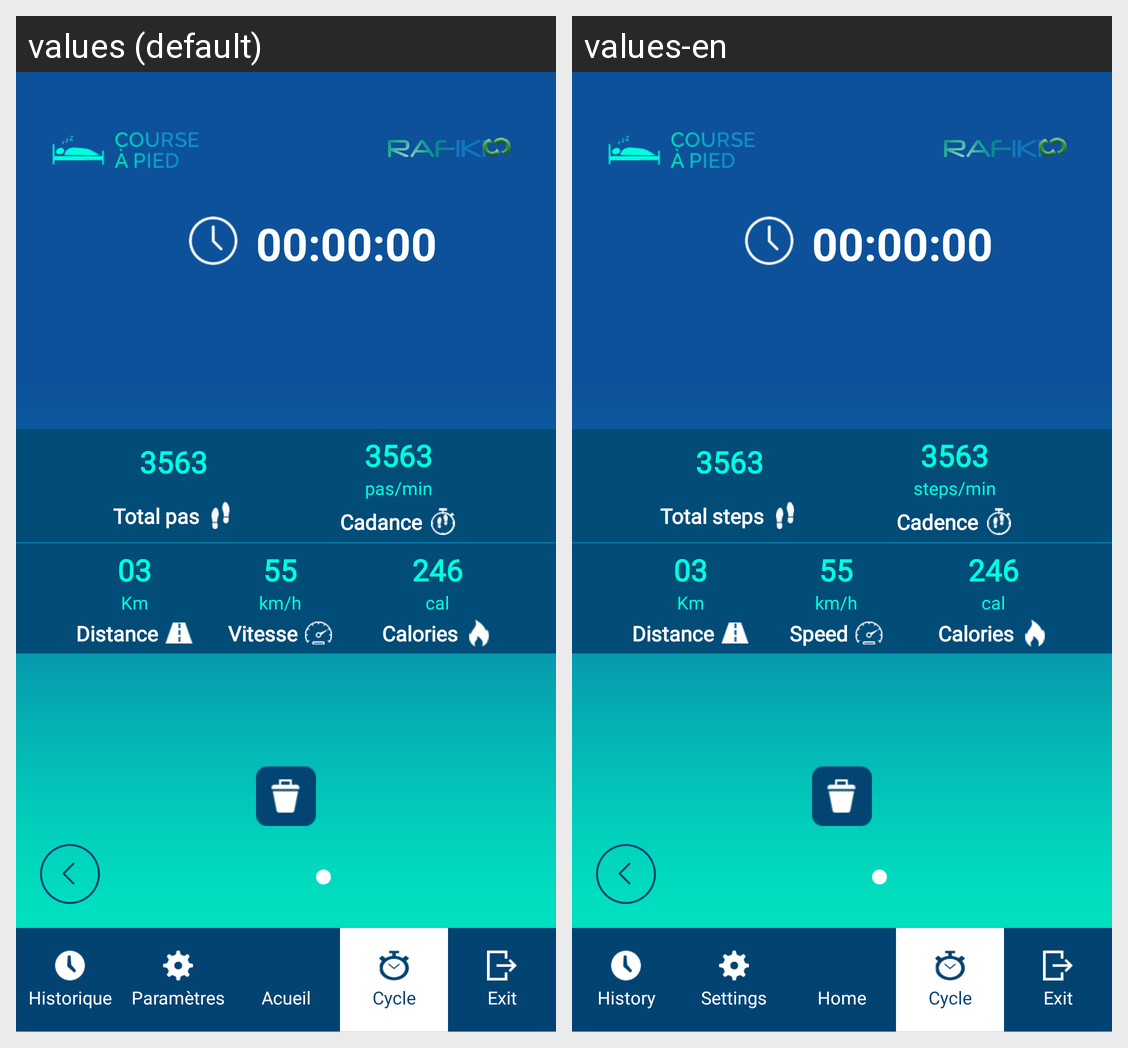

Translations of the strings shown on this Android screen, per locale in the grid:
Android screen res/layout/activity_detaile.xml rendered under 2 locales, left to right: values (default), values-en. Device: Nexus 5 (rendered at 1080×1920; each locale shown at half size, 540×960, under a caption strip naming it); theme AppTheme.
Strings drawn on this screen, with the default value and each locale's value (text and hints the layout hard-codes, and strings that could not be matched under every locale, appear in the picture but are not listed):

total_pas
  values: Total pas
  values-en: Total steps

pas_min
  values: pas/min
  values-en: steps/min

cadance
  values: Cadance
  values-en: Cadence

km
  values: Km
  values-en: Km

distance
  values: Distance
  values-en: Distance

km_h
  values: km/h
  values-en: km/h

vitesse
  values: Vitesse
  values-en: Speed

cal
  values: cal
  values-en: cal

calorie
  values: Calories
  values-en: Calories

historique
  values: Historique
  values-en: History

param_tre
  values: Paramètres
  values-en: Settings

title_home
  values: Acueil
  values-en: Home

cycle
  values: Cycle
  values-en: Cycle

exit
  values: Exit
  values-en: Exit
